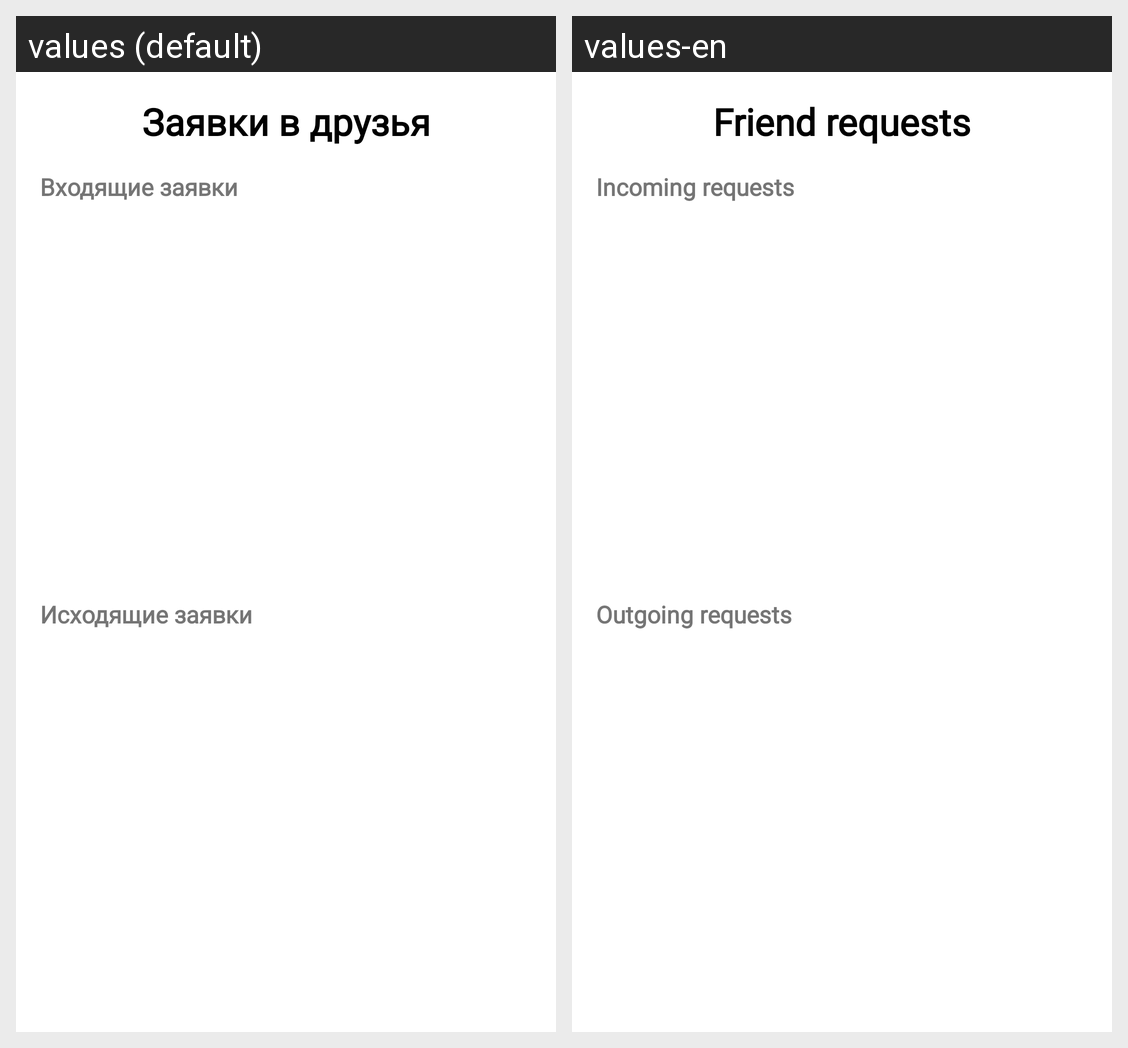

Translations of the strings shown on this Android screen, per locale in the grid:
Android screen res/layout/activity_friend_requests.xml rendered under 2 locales, left to right: values (default), values-en. Device: Nexus 5 (rendered at 1080×1920; each locale shown at half size, 540×960, under a caption strip naming it); theme Theme.StampLib.
Strings drawn on this screen, with the default value and each locale's value (text and hints the layout hard-codes, and strings that could not be matched under every locale, appear in the picture but are not listed):

invites
  values: Заявки в друзья
  values-en: Friend requests

inInvite
  values: Входящие заявки
  values-en: Incoming requests

outInvite
  values: Исходящие заявки
  values-en: Outgoing requests
